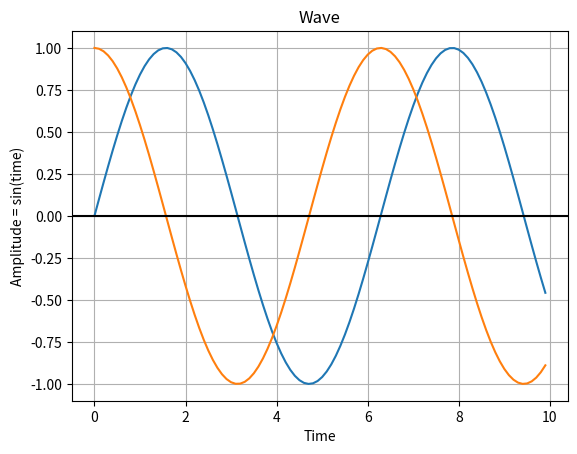

Write the Python code that produced this figure.
import numpy as np
import matplotlib.pyplot as plot

# step 1 Generate sine wave curve
# step 2 Plot onto graph
# step 3 Generate cosine wave
# step 4 Plot cosine onto graph
# step 5 

# Get x values of the sine wave 
time        = np.arange(0, 10, 0.1);    

# A sin(Omeage time)
# Frequency = 1/Time
# Time = 1/Frequency

# Amplitude of the sine wave is sine of a variable like time from above
amplitude1   = np.sin(time)
amplitude2   = np.cos(time)
plot.plot(time, amplitude1, time, amplitude2)

##########
plot.title('Wave')
plot.xlabel('Time')
plot.ylabel('Amplitude = sin(time)')
plot.grid(True, which='both')
plot.axhline(y=0, color='k')
plot.show()